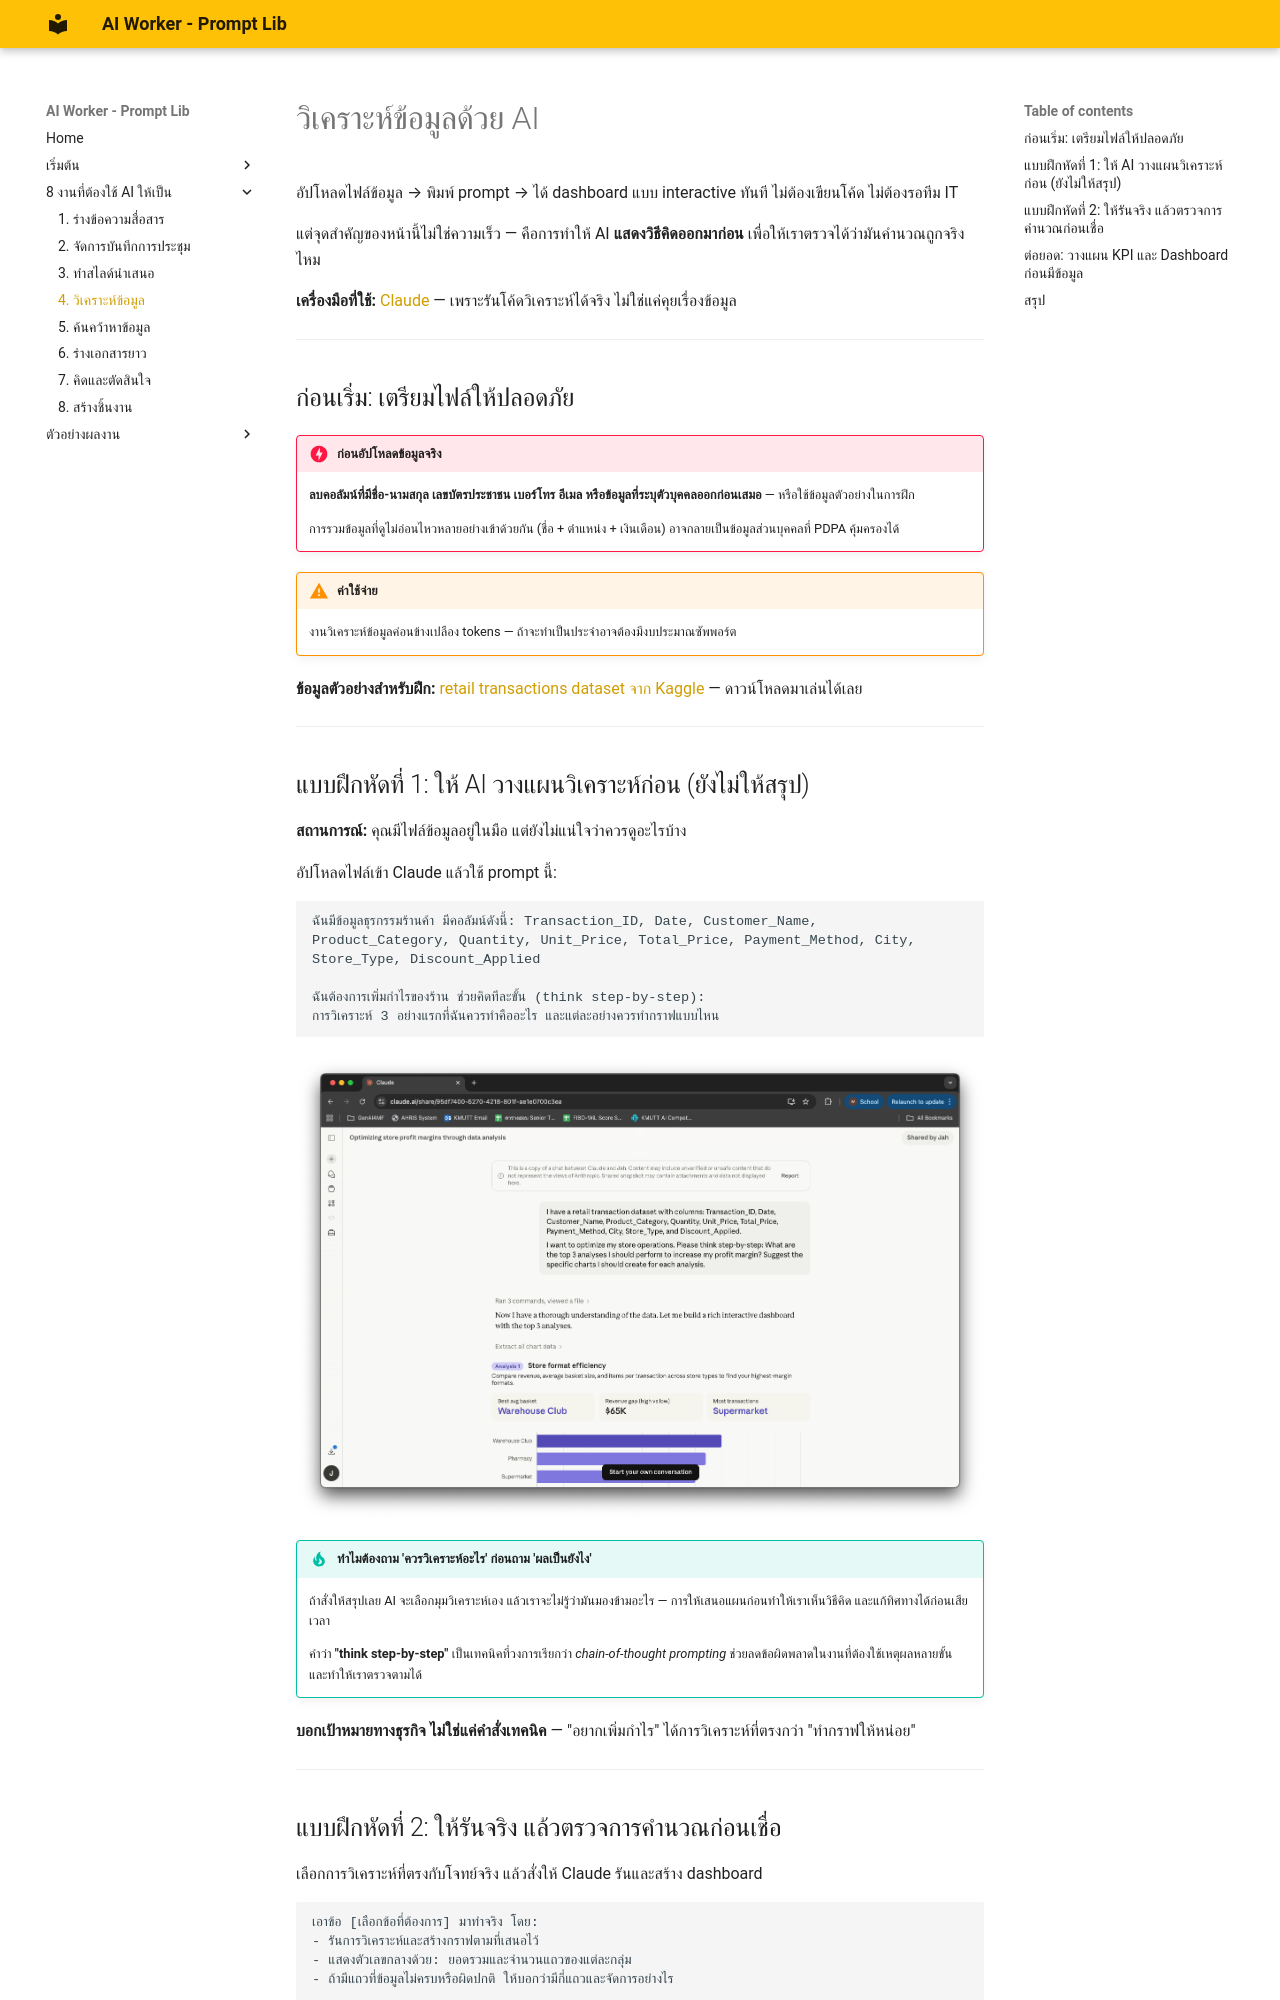

repository: warasinee-cha/aiworker-prompt-lib · page: data-analysis/index.html · generator: mkdocs

# วิเคราะห์ข้อมูลด้วย AI

อัปโหลดไฟล์ข้อมูล → พิมพ์ prompt → ได้ dashboard แบบ interactive ทันที ไม่ต้องเขียนโค้ด ไม่ต้องรอทีม IT

แต่จุดสำคัญของหน้านี้ไม่ใช่ความเร็ว — คือการทำให้ AI **แสดงวิธีคิดออกมาก่อน** เพื่อให้เราตรวจได้ว่ามันคำนวณถูกจริงไหม

**เครื่องมือที่ใช้:** [Claude](https://claude.ai) — เพราะรันโค้ดวิเคราะห์ได้จริง ไม่ใช่แค่คุยเรื่องข้อมูล

---

## ก่อนเริ่ม: เตรียมไฟล์ให้ปลอดภัย

!!! danger "ก่อนอัปโหลดข้อมูลจริง"
    **ลบคอลัมน์ที่มีชื่อ-นามสกุล เลขบัตรประชาชน เบอร์โทร อีเมล หรือข้อมูลที่ระบุตัวบุคคลออกก่อนเสมอ** — หรือใช้ข้อมูลตัวอย่างในการฝึก

    การรวมข้อมูลที่ดูไม่อ่อนไหวหลายอย่างเข้าด้วยกัน (ชื่อ + ตำแหน่ง + เงินเดือน) อาจกลายเป็นข้อมูลส่วนบุคคลที่ PDPA คุ้มครองได้

!!! warning "ค่าใช้จ่าย"
    งานวิเคราะห์ข้อมูลค่อนข้างเปลือง tokens — ถ้าจะทำเป็นประจำอาจต้องมีงบประมาณซัพพอร์ต

**ข้อมูลตัวอย่างสำหรับฝึก:** [retail transactions dataset จาก Kaggle](https://www.kaggle.com/datasets/prasad22/retail-transactions-dataset) — ดาวน์โหลดมาเล่นได้เลย

---

## แบบฝึกหัดที่ 1: ให้ AI วางแผนวิเคราะห์ก่อน (ยังไม่ให้สรุป)

**สถานการณ์:** คุณมีไฟล์ข้อมูลอยู่ในมือ แต่ยังไม่แน่ใจว่าควรดูอะไรบ้าง

อัปโหลดไฟล์เข้า Claude แล้วใช้ prompt นี้:

```prompt
ฉันมีข้อมูลธุรกรรมร้านค้า มีคอลัมน์ดังนี้: Transaction_ID, Date, Customer_Name,
Product_Category, Quantity, Unit_Price, Total_Price, Payment_Method, City,
Store_Type, Discount_Applied

ฉันต้องการเพิ่มกำไรของร้าน ช่วยคิดทีละขั้น (think step-by-step):
การวิเคราะห์ 3 อย่างแรกที่ฉันควรทำคืออะไร และแต่ละอย่างควรทำกราฟแบบไหน
```

<div class="ac-gallery ac-gallery-large">
  <img src="../images/claude-analytics-1.png" alt="Claude วิเคราะห์ข้อมูลและสร้าง dashboard" />
</div>

!!! tip "ทำไมต้องถาม 'ควรวิเคราะห์อะไร' ก่อนถาม 'ผลเป็นยังไง'"
    ถ้าสั่งให้สรุปเลย AI จะเลือกมุมวิเคราะห์เอง แล้วเราจะไม่รู้ว่ามันมองข้ามอะไร — การให้เสนอแผนก่อนทำให้เราเห็นวิธีคิด และแก้ทิศทางได้ก่อนเสียเวลา

    คำว่า **"think step-by-step"** เป็นเทคนิคที่วงการเรียกว่า *chain-of-thought prompting* ช่วยลดข้อผิดพลาดในงานที่ต้องใช้เหตุผลหลายขั้น และทำให้เราตรวจตามได้

**บอกเป้าหมายทางธุรกิจ ไม่ใช่แค่คำสั่งเทคนิค** — "อยากเพิ่มกำไร" ได้การวิเคราะห์ที่ตรงกว่า "ทำกราฟให้หน่อย"

---
